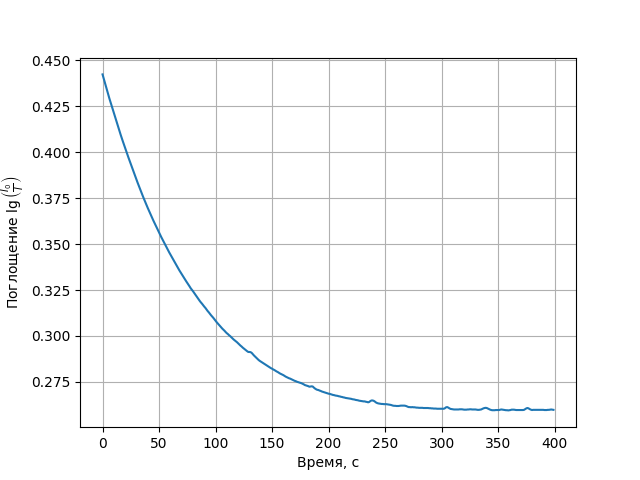

Values plotted in this chart, from the file beside it:
WCC1.TMC
Time/sec, Abs
0.0, 0.4424
1.0, 0.4402
2.0, 0.4380
3.0, 0.4358
4.0, 0.4336
5.0, 0.4315
6.0, 0.4294
7.0, 0.4274
8.0, 0.4253
9.0, 0.4233
10.0, 0.4213
11.0, 0.4192
12.0, 0.4172
13.0, 0.4153
14.0, 0.4133
15.0, 0.4114
16.0, 0.4096
17.0, 0.4077
18.0, 0.4059
19.0, 0.4041
20.0, 0.4023
21.0, 0.4005
22.0, 0.3987
23.0, 0.3970
24.0, 0.3953
25.0, 0.3936
26.0, 0.3919
27.0, 0.3902
28.0, 0.3885
29.0, 0.3869
30.0, 0.3852
31.0, 0.3835
32.0, 0.3819
33.0, 0.3803
34.0, 0.3787
35.0, 0.3771
36.0, 0.3756
37.0, 0.3741
38.0, 0.3726
39.0, 0.3711
40.0, 0.3697
41.0, 0.3683
42.0, 0.3668
43.0, 0.3655
44.0, 0.3642
45.0, 0.3628
46.0, 0.3615
47.0, 0.3602
48.0, 0.3589
49.0, 0.3576
50.0, 0.3563
51.0, 0.3551
52.0, 0.3538
53.0, 0.3526
54.0, 0.3514
55.0, 0.3502
56.0, 0.3490
57.0, 0.3478
58.0, 0.3467
... 422 more rows
